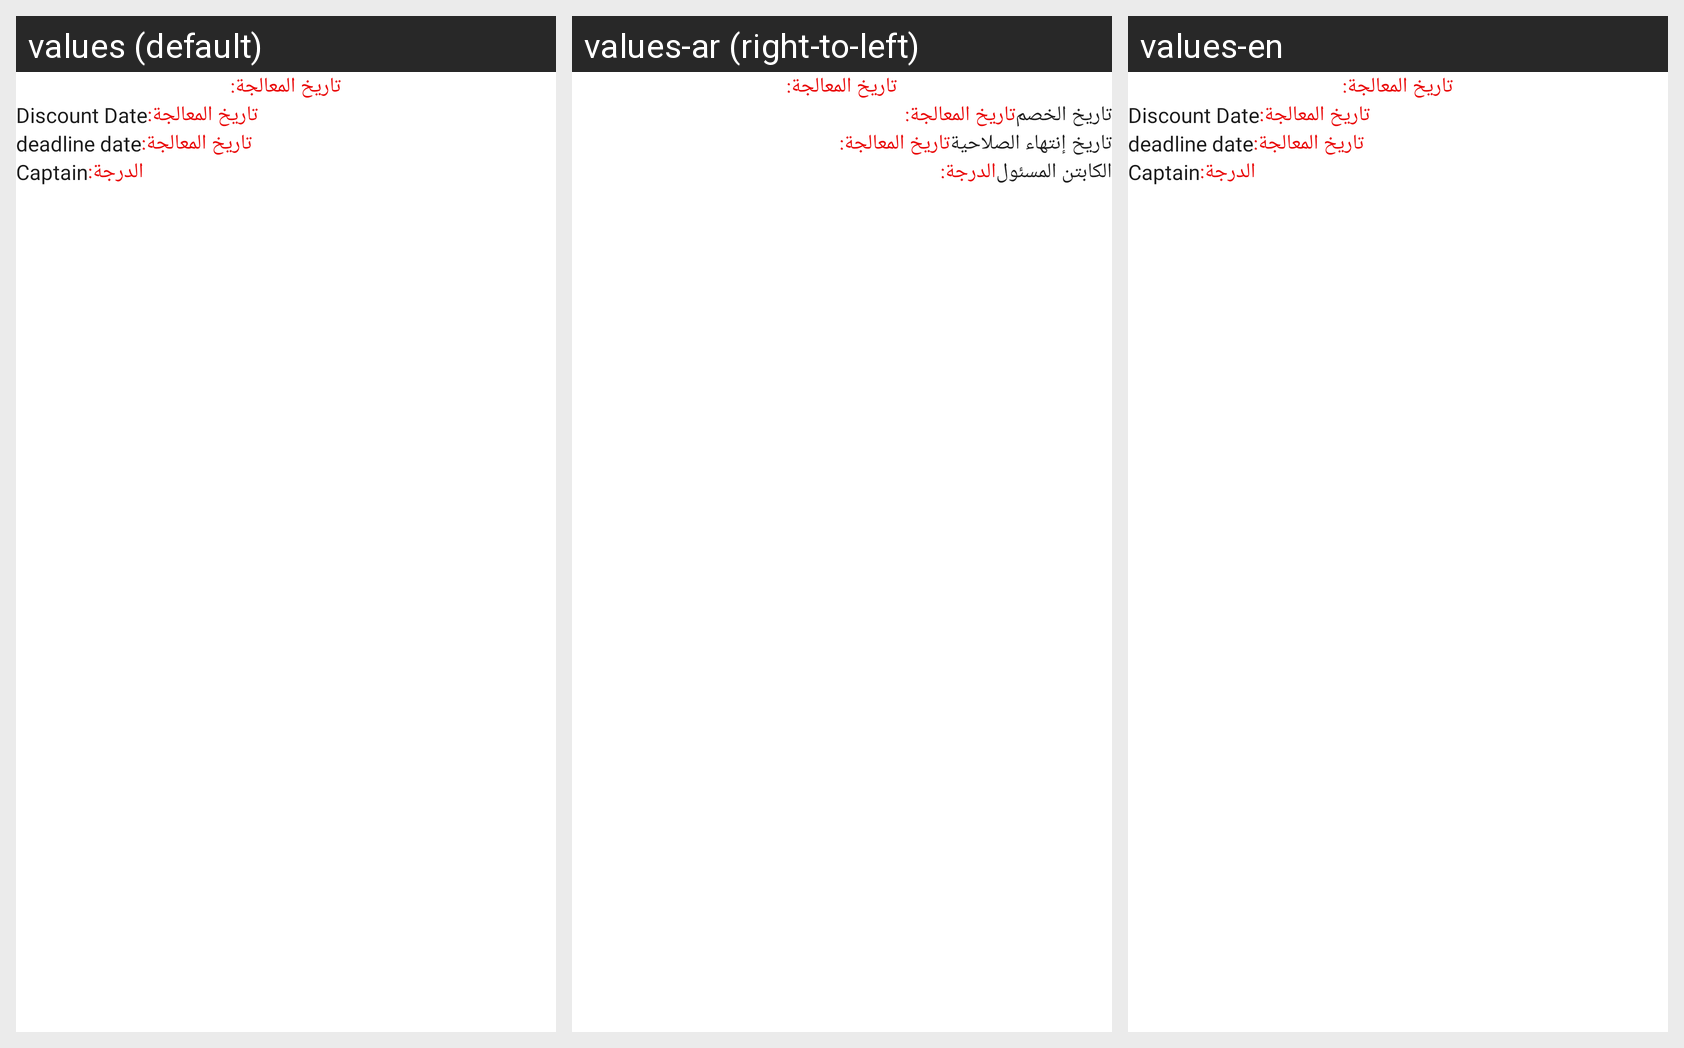

Here is an Android app screen in its default locale and in the app's own translations. Write out the translated-string differences for the strings that appear on this screen.
Android screen res/layout/member_discount_item.xml rendered under 3 locales, left to right: values (default), values-ar (right-to-left), values-en. Device: Nexus 5 (rendered at 1080×1920; each locale shown at half size, 540×960, under a caption strip naming it); theme AppTheme.
Strings drawn on this screen, with the default value and each locale's value (text and hints the layout hard-codes, and strings that could not be matched under every locale, appear in the picture but are not listed):

discount_date
  values: Discount Date
  values-ar: تاريخ الخصم
  values-en: Discount Date

deadline_date
  values: deadline date
  values-ar: تاريخ إنتهاء الصلاحية
  values-en: deadline date

captain
  values: Captain
  values-ar: الكابتن المسئول
  values-en: Captain
